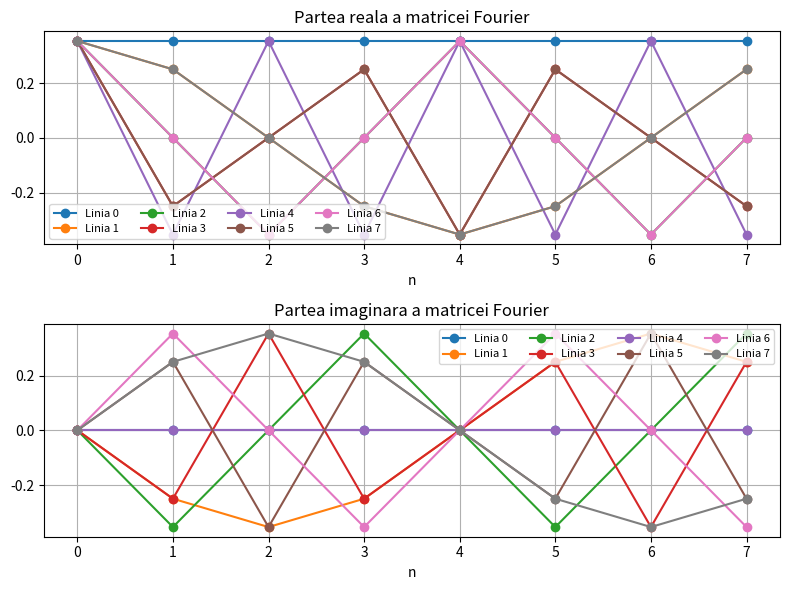

This chart was generated by the following Python code:
# -*- coding: utf-8 -*-
import numpy as np
import matplotlib.pyplot as plt

N = 8
n = np.arange(N)
k = np.arange(N)

F = np.exp(-2j * np.pi * np.outer(k, n) / N) / np.sqrt(N)

labels = [f"Linia {i}" for i in range(N)]

fig, ax = plt.subplots(2, 1, figsize=(8, 6))

ax[0].plot(n, F.real.T, "o-", label=labels)
ax[0].set_title("Partea reala a matricei Fourier")
ax[0].set_xlabel("n")
ax[0].grid()
ax[0].legend(ncol=4, fontsize=8)

ax[1].plot(n, F.imag.T, "o-", label=labels)
ax[1].set_title("Partea imaginara a matricei Fourier")
ax[1].set_xlabel("n")
ax[1].grid()
ax[1].legend(ncol=4, fontsize=8)

plt.tight_layout()
plt.savefig("Matricea Fourier.pdf")
plt.show()



I = F.conj().T @ F

print("Matricea Fourier F:")
print(np.round(F, 3))

print("\nF^H * F:")
print(np.round(I, 3))

print("\nNorma F^H F - I:", np.linalg.norm(I - np.eye(N)))
